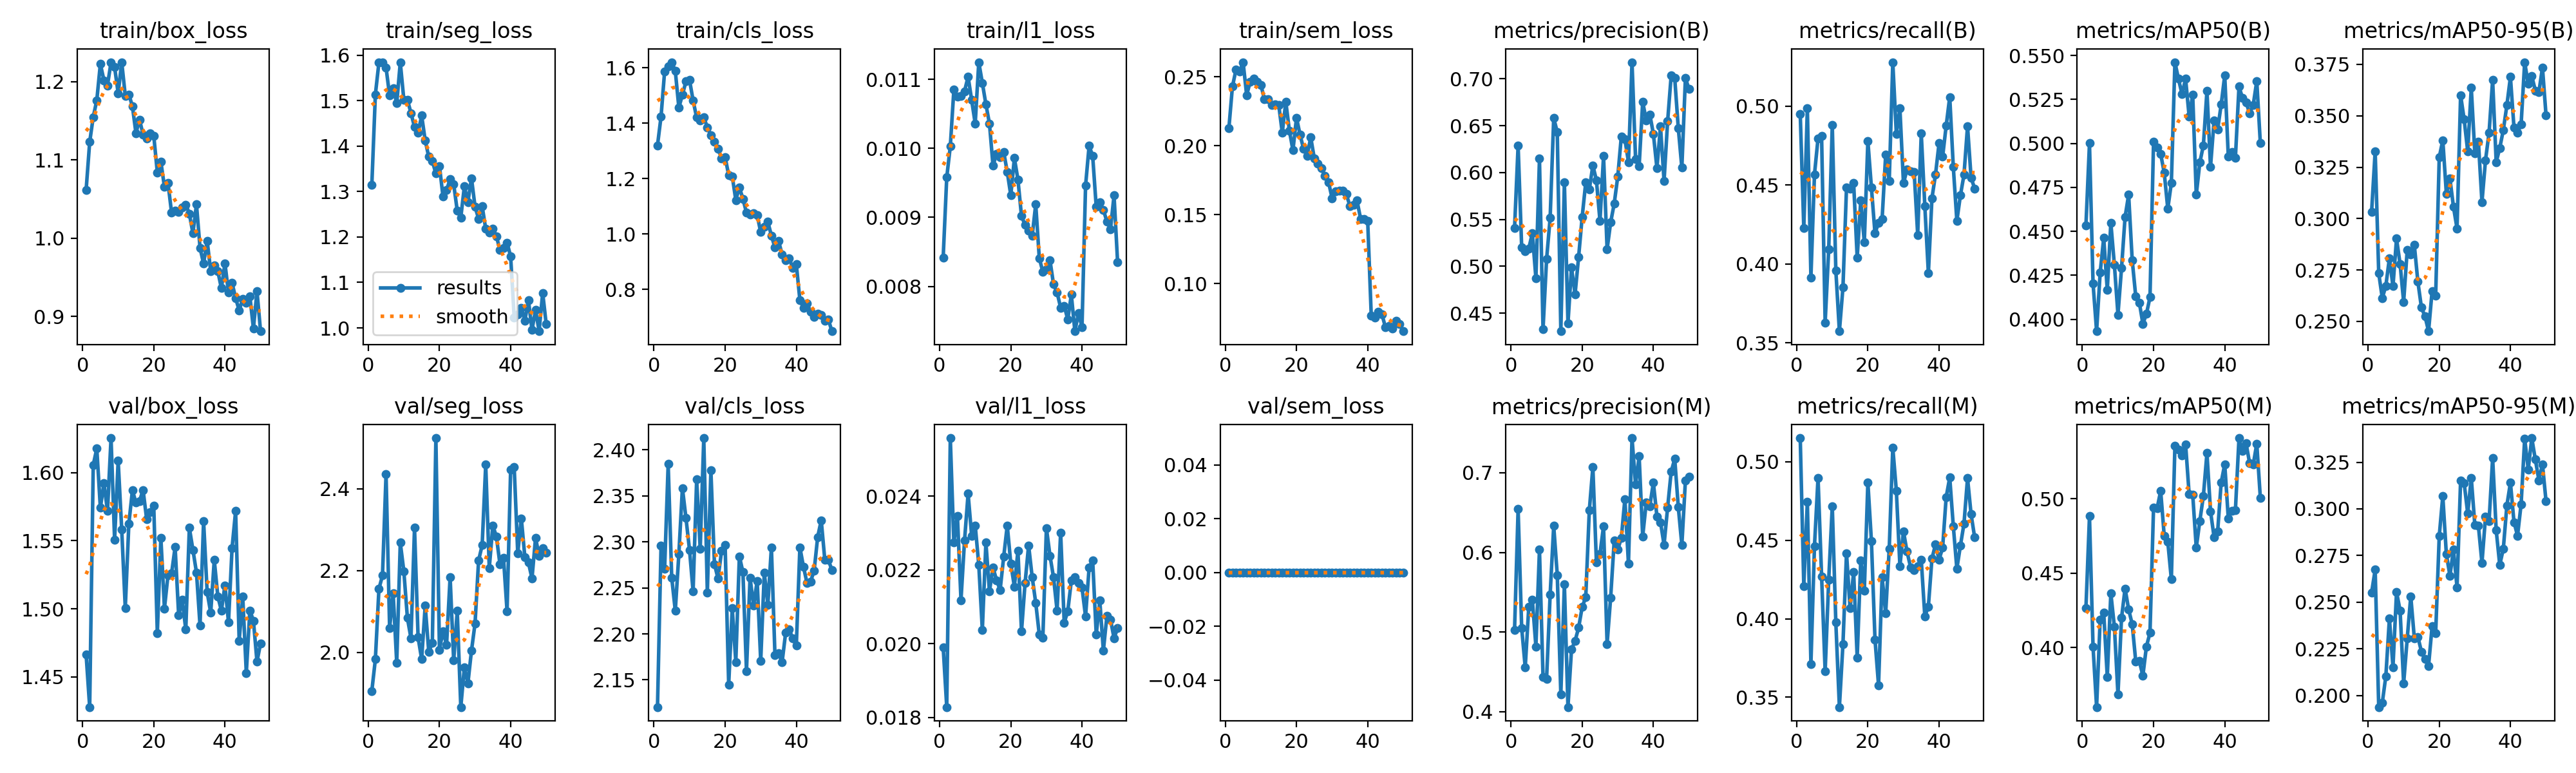

Data behind this chart, as committed beside it:
epoch, time, train/box_loss, train/seg_loss, train/cls_loss, train/l1_loss, train/sem_loss, metrics/precision(B), metrics/recall(B), metrics/mAP50(B), metrics/mAP50-95(B), metrics/precision(M), metrics/recall(M), metrics/mAP50(M), metrics/mAP50-95(M), val/box_loss, val/seg_loss, val/cls_loss, val/l1_loss, val/sem_loss, lr/pg0, lr/pg1, lr/pg2
1, 70.47, 1.062, 1.314, 1.32, 0.00842, 0.2125, 0.5407, 0.495, 0.4533, 0.3033, 0.5027, 0.5151, 0.4263, 0.2552, 1.466, 1.906, 2.12, 0.0199, 0, 0.0001278, 0.0001278, 0.0001278
2, 140.1, 1.123, 1.514, 1.424, 0.00958, 0.2429, 0.6289, 0.4226, 0.5001, 0.3328, 0.6544, 0.4209, 0.4883, 0.2674, 1.428, 1.983, 2.296, 0.01828, 0, 0.0002511, 0.0002511, 0.0002511
3, 214.3, 1.155, 1.584, 1.587, 0.01003, 0.2552, 0.5204, 0.4985, 0.4204, 0.2734, 0.5053, 0.4746, 0.4004, 0.1938, 1.606, 2.155, 2.271, 0.02558, 0, 0.0003692, 0.0003692, 0.0003692
4, 282.9, 1.176, 1.585, 1.606, 0.01085, 0.2539, 0.5163, 0.3914, 0.3932, 0.2613, 0.4556, 0.3712, 0.3599, 0.1961, 1.618, 2.188, 2.384, 0.02275, 0, 0.0003621, 0.0003621, 0.0003621
5, 351.6, 1.223, 1.573, 1.62, 0.01075, 0.2606, 0.5191, 0.4567, 0.4266, 0.2673, 0.532, 0.4463, 0.4188, 0.2104, 1.574, 2.436, 2.261, 0.02347, 0, 0.0003545, 0.0003545, 0.0003545
6, 420, 1.202, 1.512, 1.589, 0.01076, 0.2367, 0.5353, 0.4796, 0.4463, 0.2807, 0.5403, 0.4899, 0.4233, 0.2412, 1.592, 2.06, 2.225, 0.02118, 0, 0.0003469, 0.0003469, 0.0003469
7, 489.2, 1.195, 1.528, 1.457, 0.01083, 0.2466, 0.4872, 0.4809, 0.4166, 0.2671, 0.4818, 0.4271, 0.3803, 0.2152, 1.572, 2.144, 2.287, 0.0228, 0, 0.0003393, 0.0003393, 0.0003393
8, 558, 1.225, 1.494, 1.502, 0.01104, 0.2489, 0.6148, 0.3629, 0.4548, 0.2903, 0.6038, 0.3664, 0.4365, 0.2555, 1.625, 1.974, 2.358, 0.02407, 0, 0.0003316, 0.0003316, 0.0003316
9, 626.3, 1.219, 1.584, 1.551, 0.0107, 0.2466, 0.4329, 0.4094, 0.4309, 0.2779, 0.4435, 0.4249, 0.4139, 0.2455, 1.551, 2.268, 2.326, 0.02293, 0, 0.000324, 0.000324, 0.000324
10, 694.7, 1.185, 1.502, 1.556, 0.01036, 0.2442, 0.5077, 0.4879, 0.4027, 0.2595, 0.4414, 0.4718, 0.3683, 0.2064, 1.609, 2.198, 2.291, 0.02321, 0, 0.0003164, 0.0003164, 0.0003164
11, 763, 1.225, 1.503, 1.482, 0.01125, 0.2336, 0.5517, 0.3959, 0.429, 0.2847, 0.5472, 0.3976, 0.4198, 0.2304, 1.558, 2.084, 2.246, 0.02214, 0, 0.0003088, 0.0003088, 0.0003088
12, 831.2, 1.182, 1.473, 1.421, 0.01095, 0.234, 0.6583, 0.3574, 0.4582, 0.2826, 0.6333, 0.3438, 0.4397, 0.2532, 1.5, 2.035, 2.368, 0.02037, 0, 0.0003011, 0.0003011, 0.0003011
13, 900.2, 1.184, 1.443, 1.409, 0.01064, 0.2297, 0.6432, 0.3852, 0.4708, 0.2871, 0.5717, 0.3839, 0.4256, 0.2307, 1.562, 2.305, 2.292, 0.02275, 0, 0.0002935, 0.0002935, 0.0002935
14, 969.1, 1.169, 1.429, 1.421, 0.01036, 0.23, 0.4308, 0.4484, 0.4338, 0.2692, 0.4219, 0.4419, 0.4157, 0.2314, 1.587, 2.037, 2.413, 0.02142, 0, 0.0002859, 0.0002859, 0.0002859
15, 1038, 1.134, 1.467, 1.385, 0.00975, 0.2297, 0.5898, 0.4475, 0.413, 0.2567, 0.5599, 0.4067, 0.3906, 0.2235, 1.578, 1.984, 2.245, 0.02207, 0, 0.0002783, 0.0002783, 0.0002783
16, 1105, 1.152, 1.413, 1.357, 0.00992, 0.2095, 0.439, 0.4513, 0.4096, 0.2524, 0.4059, 0.4298, 0.3908, 0.2194, 1.579, 2.114, 2.378, 0.02172, 0, 0.0002707, 0.0002707, 0.0002707
17, 1174, 1.132, 1.377, 1.334, 0.00987, 0.2318, 0.4986, 0.404, 0.3975, 0.2452, 0.4781, 0.3753, 0.3811, 0.2159, 1.587, 2.001, 2.276, 0.02146, 0, 0.000263, 0.000263, 0.000263
18, 1242, 1.127, 1.368, 1.307, 0.00995, 0.211, 0.4702, 0.4401, 0.4031, 0.2648, 0.489, 0.4371, 0.4007, 0.2371, 1.566, 2.023, 2.26, 0.02236, 0, 0.0002554, 0.0002554, 0.0002554
19, 1310, 1.134, 1.34, 1.273, 0.00966, 0.1967, 0.5101, 0.4137, 0.4126, 0.2626, 0.5055, 0.4178, 0.4099, 0.2335, 1.571, 2.524, 2.29, 0.02321, 0, 0.0002478, 0.0002478, 0.0002478
20, 1378, 1.131, 1.357, 1.278, 0.00932, 0.2203, 0.5528, 0.4779, 0.5011, 0.3298, 0.5315, 0.487, 0.4943, 0.2854, 1.576, 2.007, 2.297, 0.02217, 0, 0.0002402, 0.0002402, 0.0002402
21, 1450, 1.084, 1.289, 1.212, 0.00986, 0.208, 0.5895, 0.4483, 0.4978, 0.3382, 0.5437, 0.4494, 0.4936, 0.3069, 1.482, 2.052, 2.145, 0.02155, 0, 0.0002325, 0.0002325, 0.0002325
22, 1518, 1.098, 1.304, 1.208, 0.00955, 0.1976, 0.5819, 0.4193, 0.494, 0.3121, 0.6527, 0.3869, 0.5053, 0.2757, 1.552, 2.018, 2.228, 0.02253, 0, 0.0002249, 0.0002249, 0.0002249
23, 1585, 1.066, 1.327, 1.122, 0.00902, 0.1928, 0.6077, 0.4262, 0.4833, 0.3195, 0.707, 0.3576, 0.4749, 0.2642, 1.5, 2.184, 2.17, 0.02033, 0, 0.0002173, 0.0002173, 0.0002173
24, 1651, 1.071, 1.316, 1.169, 0.00889, 0.206, 0.5917, 0.4284, 0.4629, 0.3057, 0.5872, 0.4264, 0.4711, 0.2781, 1.525, 1.98, 2.284, 0.02164, 0, 0.0002097, 0.0002097, 0.0002097
25, 1719, 1.033, 1.258, 1.127, 0.00881, 0.1909, 0.5484, 0.4691, 0.4775, 0.2951, 0.5982, 0.4035, 0.4459, 0.2579, 1.526, 2.101, 2.267, 0.02267, 0, 0.000202, 0.000202, 0.000202
26, 1786, 1.035, 1.243, 1.077, 0.00873, 0.1872, 0.6178, 0.4524, 0.5462, 0.36, 0.633, 0.4446, 0.5357, 0.3152, 1.545, 1.866, 2.16, 0.02181, 0, 0.0001944, 0.0001944, 0.0001944
27, 1859, 1.034, 1.311, 1.069, 0.00919, 0.184, 0.5182, 0.5277, 0.5367, 0.3482, 0.4849, 0.509, 0.5329, 0.3138, 1.495, 1.963, 2.261, 0.02111, 0, 0.0001868, 0.0001868, 0.0001868
28, 1927, 1.039, 1.277, 1.075, 0.00841, 0.1779, 0.5469, 0.4823, 0.528, 0.3327, 0.5434, 0.4816, 0.5291, 0.2975, 1.507, 1.925, 2.231, 0.02025, 0, 0.0001792, 0.0001792, 0.0001792
29, 1995, 1.043, 1.33, 1.068, 0.00821, 0.1736, 0.567, 0.4984, 0.5368, 0.3636, 0.6149, 0.4336, 0.5367, 0.3165, 1.485, 2.004, 2.258, 0.02016, 0, 0.0001716, 0.0001716, 0.0001716
30, 2068, 1.031, 1.267, 1.006, 0.00825, 0.1619, 0.5959, 0.4511, 0.5153, 0.3316, 0.6034, 0.4557, 0.503, 0.2914, 1.559, 2.071, 2.171, 0.02314, 0, 0.0001639, 0.0001639, 0.0001639
31, 2136, 1.006, 1.24, 1.026, 0.00838, 0.167, 0.6387, 0.4597, 0.5276, 0.3374, 0.6183, 0.4428, 0.5029, 0.2909, 1.543, 2.224, 2.266, 0.02239, 0, 0.0001563, 0.0001563, 0.0001563
32, 2204, 1.043, 1.268, 1.044, 0.00803, 0.1676, 0.6356, 0.4585, 0.4708, 0.308, 0.6672, 0.4328, 0.467, 0.271, 1.527, 2.262, 2.232, 0.0218, 0, 0.0001487, 0.0001487, 0.0001487
33, 2272, 0.9876, 1.218, 0.994, 0.00791, 0.1675, 0.6113, 0.4584, 0.4892, 0.3284, 0.5856, 0.4309, 0.4852, 0.2957, 1.488, 2.459, 2.294, 0.0209, 0, 0.0001411, 0.0001411, 0.0001411
34, 2341, 0.9673, 1.21, 0.9509, 0.00769, 0.1648, 0.7178, 0.4184, 0.4989, 0.3418, 0.7435, 0.4334, 0.5019, 0.2934, 1.565, 2.206, 2.177, 0.02302, 0, 0.0001334, 0.0001334, 0.0001334
35, 2409, 0.9968, 1.218, 0.9759, 0.00772, 0.1564, 0.6145, 0.4826, 0.53, 0.3675, 0.685, 0.4375, 0.5308, 0.3273, 1.512, 2.31, 2.179, 0.02057, 0, 0.0001258, 0.0001258, 0.0001258
36, 2480, 0.9577, 1.202, 0.9259, 0.00752, 0.1573, 0.607, 0.4366, 0.4865, 0.3274, 0.7207, 0.4016, 0.4917, 0.2886, 1.497, 2.283, 2.169, 0.02088, 0, 0.0001182, 0.0001182, 0.0001182
37, 2547, 0.9653, 1.171, 0.905, 0.00788, 0.1602, 0.6754, 0.3941, 0.5131, 0.3343, 0.6202, 0.4078, 0.4743, 0.2699, 1.536, 2.215, 2.201, 0.02171, 0, 0.0001106, 0.0001106, 0.0001106
38, 2614, 0.9575, 1.176, 0.9121, 0.00735, 0.147, 0.6559, 0.4416, 0.5079, 0.343, 0.6628, 0.4383, 0.4778, 0.2786, 1.509, 2.23, 2.205, 0.02181, 0, 0.0001029, 0.0001029, 0.0001029
39, 2681, 0.9359, 1.188, 0.8762, 0.00761, 0.1468, 0.6621, 0.4566, 0.5221, 0.3551, 0.6581, 0.4474, 0.511, 0.3018, 1.499, 2.1, 2.195, 0.02165, 0, 9.5326e-05, 9.5326e-05, 9.5326e-05
40, 2754, 0.9678, 1.157, 0.8901, 0.00741, 0.1454, 0.6413, 0.4764, 0.5387, 0.3689, 0.6876, 0.4376, 0.5232, 0.3141, 1.517, 2.447, 2.187, 0.02152, 0, 8.7703e-05, 8.7703e-05, 8.7703e-05
41, 2821, 0.9303, 1.023, 0.7615, 0.00946, 0.07658, 0.6047, 0.4678, 0.4925, 0.3442, 0.6452, 0.4453, 0.4867, 0.2929, 1.49, 2.453, 2.294, 0.02074, 0, 8.008e-05, 8.008e-05, 8.008e-05
42, 2891, 0.9428, 1.029, 0.733, 0.01004, 0.07535, 0.6493, 0.4875, 0.4952, 0.3417, 0.6381, 0.4775, 0.492, 0.2856, 1.545, 2.242, 2.273, 0.02207, 0, 7.2457e-05, 7.2457e-05, 7.2457e-05
43, 2958, 0.9234, 1.045, 0.7492, 0.00989, 0.07958, 0.591, 0.5057, 0.492, 0.3458, 0.6095, 0.49, 0.4924, 0.3025, 1.572, 2.328, 2.255, 0.02226, 0, 6.4834e-05, 6.4834e-05, 6.4834e-05
44, 3025, 0.9074, 1.016, 0.7181, 0.00915, 0.07763, 0.6546, 0.4614, 0.5323, 0.3761, 0.6563, 0.4591, 0.5408, 0.3376, 1.477, 2.232, 2.257, 0.02025, 0, 5.7211e-05, 5.7211e-05, 5.7211e-05
45, 3093, 0.9225, 1.061, 0.7005, 0.00922, 0.06816, 0.7035, 0.4273, 0.5258, 0.3655, 0.7013, 0.4319, 0.5324, 0.3212, 1.509, 2.219, 2.268, 0.02117, 0, 4.9588e-05, 4.9588e-05, 4.9588e-05
46, 3158, 0.917, 0.9957, 0.7123, 0.00911, 0.06913, 0.7008, 0.4434, 0.5232, 0.3693, 0.7175, 0.4466, 0.5372, 0.3379, 1.453, 2.181, 2.305, 0.01981, 0, 4.1965e-05, 4.1965e-05, 4.1965e-05
47, 3224, 0.9257, 1.039, 0.7071, 0.00894, 0.06728, 0.6475, 0.4564, 0.5172, 0.3623, 0.657, 0.4605, 0.5238, 0.3264, 1.499, 2.28, 2.323, 0.02076, 0, 3.4342e-05, 3.4342e-05, 3.4342e-05
48, 3290, 0.8844, 0.9927, 0.6863, 0.00883, 0.07305, 0.6052, 0.4873, 0.5219, 0.3617, 0.6092, 0.4896, 0.523, 0.3153, 1.491, 2.236, 2.281, 0.02066, 0, 2.6719e-05, 2.6719e-05, 2.6719e-05
49, 3355, 0.9323, 1.077, 0.6909, 0.00932, 0.07068, 0.7009, 0.4545, 0.5355, 0.3734, 0.6901, 0.4665, 0.5371, 0.3239, 1.461, 2.254, 2.28, 0.02015, 0, 1.9096e-05, 1.9096e-05, 1.9096e-05
50, 3421, 0.881, 1.008, 0.6487, 0.00835, 0.06538, 0.6893, 0.4477, 0.5002, 0.3503, 0.6952, 0.4519, 0.5007, 0.3041, 1.474, 2.244, 2.269, 0.02042, 0, 1.1473e-05, 1.1473e-05, 1.1473e-05
